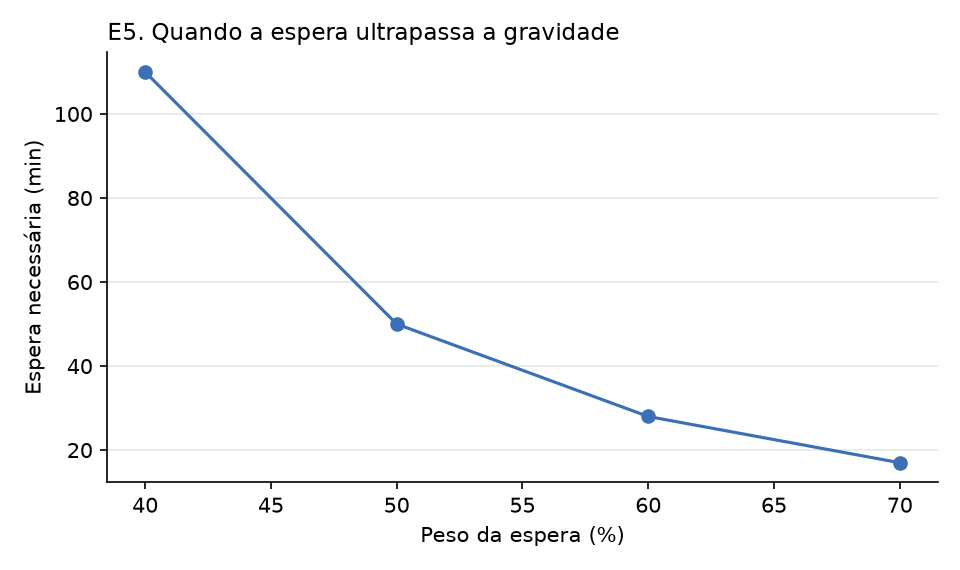

The data file committed next to this chart (first rows):
peso_espera_%, peso_gravidade_%, espera_para_ultrapassar_min
5, 42.8, 
10, 40.5, 
20, 36.0, 
30, 31.5, 
40, 27.0, 110.0
50, 22.5, 50.0
60, 18.0, 28.0
70, 13.5, 17.0
